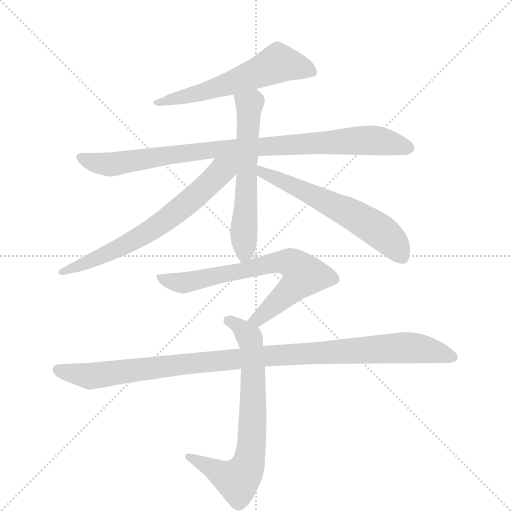
t = 0.00 s
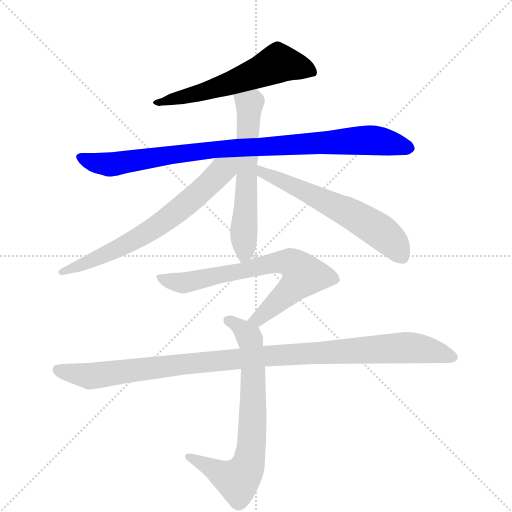
t = 1.35 s
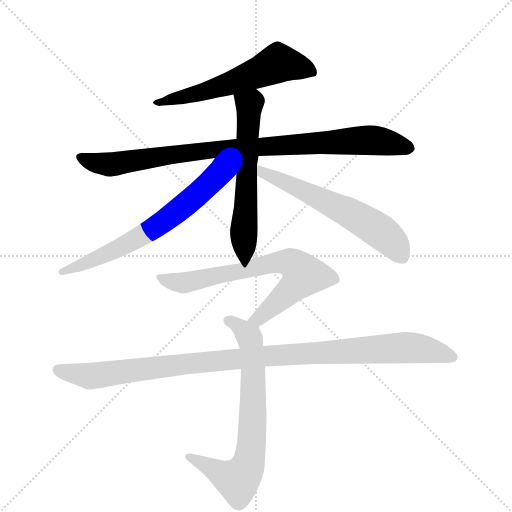
t = 2.70 s
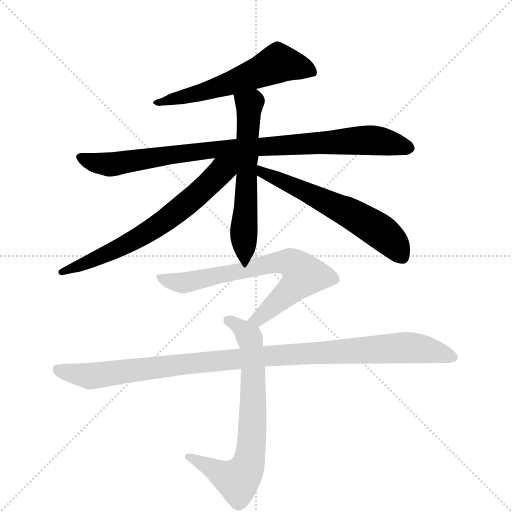
t = 4.04 s
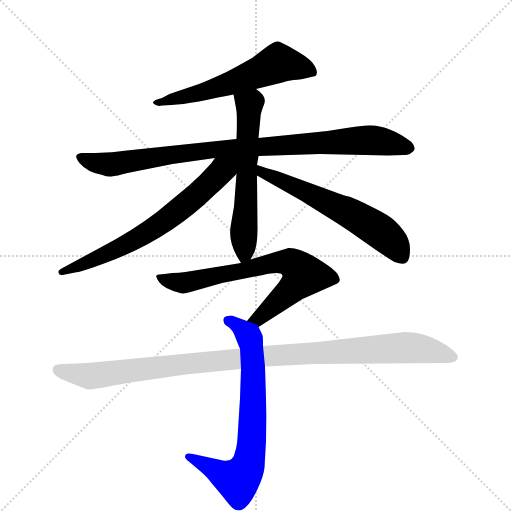
t = 5.39 s
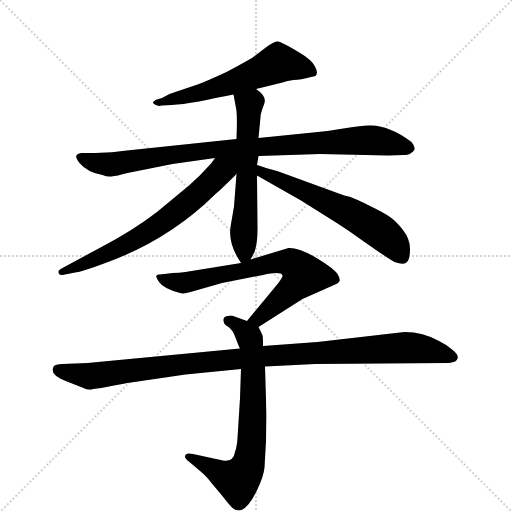
t = 6.74 s

The animated SVG that drew these frames (rendered in a browser with its animation timeline set to each time). Animation: 8 CSS @keyframes rules; one cycle of 6.74 s.

<svg version="1.1" viewBox="0 0 1024 1024" xmlns="http://www.w3.org/2000/svg">
  <g stroke="lightgray" stroke-dasharray="1,1" stroke-width="1" transform="scale(4, 4)">
    <line x1="0" y1="0" x2="256" y2="256"></line>
    <line x1="256" y1="0" x2="0" y2="256"></line>
    <line x1="128" y1="0" x2="128" y2="256"></line>
    <line x1="0" y1="128" x2="256" y2="128"></line>
  </g>
  <g transform="scale(1, -1) translate(0, -848)">
    <style type="text/css">
      
        @keyframes keyframes0 {
          from {
            stroke: blue;
            stroke-dashoffset: 585;
            stroke-width: 128;
          }
          66% {
            animation-timing-function: step-end;
            stroke: blue;
            stroke-dashoffset: 0;
            stroke-width: 128;
          }
          to {
            stroke: black;
            stroke-width: 1024;
          }
        }
        #make-me-a-hanzi-animation-0 {
          animation: keyframes0 0.72607421875s both;
          animation-delay: 0s;
          animation-timing-function: linear;
        }
      
        @keyframes keyframes1 {
          from {
            stroke: blue;
            stroke-dashoffset: 916;
            stroke-width: 128;
          }
          75% {
            animation-timing-function: step-end;
            stroke: blue;
            stroke-dashoffset: 0;
            stroke-width: 128;
          }
          to {
            stroke: black;
            stroke-width: 1024;
          }
        }
        #make-me-a-hanzi-animation-1 {
          animation: keyframes1 0.9954427083333334s both;
          animation-delay: 0.72607421875s;
          animation-timing-function: linear;
        }
      
        @keyframes keyframes2 {
          from {
            stroke: blue;
            stroke-dashoffset: 594;
            stroke-width: 128;
          }
          66% {
            animation-timing-function: step-end;
            stroke: blue;
            stroke-dashoffset: 0;
            stroke-width: 128;
          }
          to {
            stroke: black;
            stroke-width: 1024;
          }
        }
        #make-me-a-hanzi-animation-2 {
          animation: keyframes2 0.7333984375s both;
          animation-delay: 1.7215169270833335s;
          animation-timing-function: linear;
        }
      
        @keyframes keyframes3 {
          from {
            stroke: blue;
            stroke-dashoffset: 669;
            stroke-width: 128;
          }
          69% {
            animation-timing-function: step-end;
            stroke: blue;
            stroke-dashoffset: 0;
            stroke-width: 128;
          }
          to {
            stroke: black;
            stroke-width: 1024;
          }
        }
        #make-me-a-hanzi-animation-3 {
          animation: keyframes3 0.79443359375s both;
          animation-delay: 2.4549153645833335s;
          animation-timing-function: linear;
        }
      
        @keyframes keyframes4 {
          from {
            stroke: blue;
            stroke-dashoffset: 600;
            stroke-width: 128;
          }
          66% {
            animation-timing-function: step-end;
            stroke: blue;
            stroke-dashoffset: 0;
            stroke-width: 128;
          }
          to {
            stroke: black;
            stroke-width: 1024;
          }
        }
        #make-me-a-hanzi-animation-4 {
          animation: keyframes4 0.73828125s both;
          animation-delay: 3.2493489583333335s;
          animation-timing-function: linear;
        }
      
        @keyframes keyframes5 {
          from {
            stroke: blue;
            stroke-dashoffset: 700;
            stroke-width: 128;
          }
          69% {
            animation-timing-function: step-end;
            stroke: blue;
            stroke-dashoffset: 0;
            stroke-width: 128;
          }
          to {
            stroke: black;
            stroke-width: 1024;
          }
        }
        #make-me-a-hanzi-animation-5 {
          animation: keyframes5 0.8196614583333334s both;
          animation-delay: 3.9876302083333335s;
          animation-timing-function: linear;
        }
      
        @keyframes keyframes6 {
          from {
            stroke: blue;
            stroke-dashoffset: 707;
            stroke-width: 128;
          }
          70% {
            animation-timing-function: step-end;
            stroke: blue;
            stroke-dashoffset: 0;
            stroke-width: 128;
          }
          to {
            stroke: black;
            stroke-width: 1024;
          }
        }
        #make-me-a-hanzi-animation-6 {
          animation: keyframes6 0.8253580729166666s both;
          animation-delay: 4.807291666666667s;
          animation-timing-function: linear;
        }
      
        @keyframes keyframes7 {
          from {
            stroke: blue;
            stroke-dashoffset: 1053;
            stroke-width: 128;
          }
          77% {
            animation-timing-function: step-end;
            stroke: blue;
            stroke-dashoffset: 0;
            stroke-width: 128;
          }
          to {
            stroke: black;
            stroke-width: 1024;
          }
        }
        #make-me-a-hanzi-animation-7 {
          animation: keyframes7 1.10693359375s both;
          animation-delay: 5.632649739583334s;
          animation-timing-function: linear;
        }
      
    </style>
    
      <path d="M 512 670 L 565 683 Q 574 687 587 688 Q 601 688 622 694 L 631 696 Q 637 702 630 715 Q 624 728 597 744 Q 570 760 564 762 Q 554 771 533 754 L 504 732 Q 474 715 453 704 Q 414 686 398 680 L 339 660 L 324 652 L 314 649 Q 305 645 306 642 Q 313 634 324 637 L 343 638 Q 363 639 398 645 Q 439 654 467 659 L 512 670 Z" fill="lightgray"></path>
    
      <path d="M 517 536 L 640 540 L 776 537 L 807 538 Q 818 538 822 542 Q 836 549 823 564 Q 781 596 742 597 Q 727 598 693 592 Q 660 586 626 583 L 517 572 L 473 570 L 254 547 Q 225 543 191 542 L 163 542 Q 144 540 159 522 Q 175 503 205 498 Q 214 494 223 495 Q 233 496 255 502 L 345 520 L 430 532 L 517 536 Z" fill="lightgray"></path>
    
      <path d="M 501 329 L 509 344 Q 515 361 515 391 L 514 497 L 514 518 L 517 536 L 517 572 L 521 614 Q 521 621 528 639 Q 535 655 512 670 C 488 688 462 688 467 659 L 472 632 Q 475 621 473 570 L 473 500 L 468 435 L 462 400 Q 455 366 476 332 L 482 322 C 490 309 490 309 501 329 Z" fill="lightgray"></path>
    
      <path d="M 430 532 L 423 522 Q 402 498 378 477 L 314 424 Q 266 387 201 353 L 125 312 Q 116 308 117 303 Q 118 297 125 298 L 150 303 Q 159 303 208 321 Q 337 367 431 460 Q 441 468 473 500 C 507 534 465 581 430 532 Z" fill="lightgray"></path>
    
      <path d="M 514 497 L 602 447 L 672 403 Q 700 385 712 376 L 752 348 Q 783 327 789 324 Q 809 317 814 324 Q 820 330 820 350 Q 820 370 806 388 Q 792 406 780 414 Q 769 422 736 438 Q 704 454 697 455 Q 691 456 683 459 L 557 505 Q 532 512 514 518 C 485 527 488 512 514 497 Z" fill="lightgray"></path>
    
      <path d="M 517 194 L 605 250 L 668 278 Q 678 282 679 286 Q 681 290 675 300 Q 669 310 633 332 Q 598 353 577 352 L 501 329 L 482 322 L 371 304 Q 358 302 345 302 L 329 300 Q 316 300 313 297 Q 311 294 319 283 Q 327 271 360 262 Q 367 259 388 266 L 444 282 L 526 298 Q 562 306 565 297 Q 566 294 556 281 L 494 206 C 475 183 492 178 517 194 Z" fill="lightgray"></path>
    
      <path d="M 526 156 Q 526 175 525 177 Q 525 178 517 194 C 515 199 515 199 494 206 L 469 215 Q 464 218 455 216 Q 444 214 448 203 Q 447 200 457 194 Q 466 188 472 170 Q 479 152 480 151 L 482 110 L 480 51 L 475 -28 Q 474 -45 470 -56 Q 467 -76 446 -73 L 386 -60 Q 372 -57 371 -62 Q 367 -67 379 -76 L 406 -99 Q 417 -109 423 -118 L 444 -143 Q 458 -161 464 -167 Q 470 -173 479 -173 Q 497 -170 516 -128 Q 527 -105 529 -87 Q 533 -34 533 16 L 530 115 L 526 156 Z" fill="lightgray"></path>
    
      <path d="M 809 184 L 635 164 L 526 156 L 480 151 L 175 122 L 125 120 Q 111 119 108 116 Q 96 99 134 85 L 167 72 Q 174 69 178 69 Q 183 68 255 82 L 371 99 L 482 110 L 530 115 L 630 120 L 898 122 Q 914 124 915 131 Q 918 138 904 149 Q 891 160 878 166 Q 846 184 809 184 Z" fill="lightgray"></path>
    
    
      <clipPath id="make-me-a-hanzi-clip-0">
        <path d="M 512 670 L 565 683 Q 574 687 587 688 Q 601 688 622 694 L 631 696 Q 637 702 630 715 Q 624 728 597 744 Q 570 760 564 762 Q 554 771 533 754 L 504 732 Q 474 715 453 704 Q 414 686 398 680 L 339 660 L 324 652 L 314 649 Q 305 645 306 642 Q 313 634 324 637 L 343 638 Q 363 639 398 645 Q 439 654 467 659 L 512 670 Z"></path>
      </clipPath>
      <path clip-path="url(#make-me-a-hanzi-clip-0)" d="M 625 703 L 604 713 L 556 722 L 418 667 L 312 643" fill="none" id="make-me-a-hanzi-animation-0" stroke-dasharray="457 914" stroke-linecap="round"></path>
    
      <clipPath id="make-me-a-hanzi-clip-1">
        <path d="M 517 536 L 640 540 L 776 537 L 807 538 Q 818 538 822 542 Q 836 549 823 564 Q 781 596 742 597 Q 727 598 693 592 Q 660 586 626 583 L 517 572 L 473 570 L 254 547 Q 225 543 191 542 L 163 542 Q 144 540 159 522 Q 175 503 205 498 Q 214 494 223 495 Q 233 496 255 502 L 345 520 L 430 532 L 517 536 Z"></path>
      </clipPath>
      <path clip-path="url(#make-me-a-hanzi-clip-1)" d="M 162 532 L 223 519 L 420 548 L 730 568 L 817 553" fill="none" id="make-me-a-hanzi-animation-1" stroke-dasharray="788 1576" stroke-linecap="round"></path>
    
      <clipPath id="make-me-a-hanzi-clip-2">
        <path d="M 501 329 L 509 344 Q 515 361 515 391 L 514 497 L 514 518 L 517 536 L 517 572 L 521 614 Q 521 621 528 639 Q 535 655 512 670 C 488 688 462 688 467 659 L 472 632 Q 475 621 473 570 L 473 500 L 468 435 L 462 400 Q 455 366 476 332 L 482 322 C 490 309 490 309 501 329 Z"></path>
      </clipPath>
      <path clip-path="url(#make-me-a-hanzi-clip-2)" d="M 476 654 L 499 639 L 489 342 L 484 330" fill="none" id="make-me-a-hanzi-animation-2" stroke-dasharray="466 932" stroke-linecap="round"></path>
    
      <clipPath id="make-me-a-hanzi-clip-3">
        <path d="M 430 532 L 423 522 Q 402 498 378 477 L 314 424 Q 266 387 201 353 L 125 312 Q 116 308 117 303 Q 118 297 125 298 L 150 303 Q 159 303 208 321 Q 337 367 431 460 Q 441 468 473 500 C 507 534 465 581 430 532 Z"></path>
      </clipPath>
      <path clip-path="url(#make-me-a-hanzi-clip-3)" d="M 466 528 L 387 452 L 317 397 L 193 329 L 124 305" fill="none" id="make-me-a-hanzi-animation-3" stroke-dasharray="541 1082" stroke-linecap="round"></path>
    
      <clipPath id="make-me-a-hanzi-clip-4">
        <path d="M 514 497 L 602 447 L 672 403 Q 700 385 712 376 L 752 348 Q 783 327 789 324 Q 809 317 814 324 Q 820 330 820 350 Q 820 370 806 388 Q 792 406 780 414 Q 769 422 736 438 Q 704 454 697 455 Q 691 456 683 459 L 557 505 Q 532 512 514 518 C 485 527 488 512 514 497 Z"></path>
      </clipPath>
      <path clip-path="url(#make-me-a-hanzi-clip-4)" d="M 519 513 L 525 502 L 640 451 L 747 394 L 789 359 L 805 334" fill="none" id="make-me-a-hanzi-animation-4" stroke-dasharray="472 944" stroke-linecap="round"></path>
    
      <clipPath id="make-me-a-hanzi-clip-5">
        <path d="M 517 194 L 605 250 L 668 278 Q 678 282 679 286 Q 681 290 675 300 Q 669 310 633 332 Q 598 353 577 352 L 501 329 L 482 322 L 371 304 Q 358 302 345 302 L 329 300 Q 316 300 313 297 Q 311 294 319 283 Q 327 271 360 262 Q 367 259 388 266 L 444 282 L 526 298 Q 562 306 565 297 Q 566 294 556 281 L 494 206 C 475 183 492 178 517 194 Z"></path>
      </clipPath>
      <path clip-path="url(#make-me-a-hanzi-clip-5)" d="M 319 291 L 374 283 L 561 324 L 596 313 L 607 296 L 597 284 L 517 210 L 502 208" fill="none" id="make-me-a-hanzi-animation-5" stroke-dasharray="572 1144" stroke-linecap="round"></path>
    
      <clipPath id="make-me-a-hanzi-clip-6">
        <path d="M 526 156 Q 526 175 525 177 Q 525 178 517 194 C 515 199 515 199 494 206 L 469 215 Q 464 218 455 216 Q 444 214 448 203 Q 447 200 457 194 Q 466 188 472 170 Q 479 152 480 151 L 482 110 L 480 51 L 475 -28 Q 474 -45 470 -56 Q 467 -76 446 -73 L 386 -60 Q 372 -57 371 -62 Q 367 -67 379 -76 L 406 -99 Q 417 -109 423 -118 L 444 -143 Q 458 -161 464 -167 Q 470 -173 479 -173 Q 497 -170 516 -128 Q 527 -105 529 -87 Q 533 -34 533 16 L 530 115 L 526 156 Z"></path>
      </clipPath>
      <path clip-path="url(#make-me-a-hanzi-clip-6)" d="M 459 205 L 482 192 L 502 163 L 506 22 L 503 -48 L 494 -87 L 473 -112 L 379 -65" fill="none" id="make-me-a-hanzi-animation-6" stroke-dasharray="579 1158" stroke-linecap="round"></path>
    
      <clipPath id="make-me-a-hanzi-clip-7">
        <path d="M 809 184 L 635 164 L 526 156 L 480 151 L 175 122 L 125 120 Q 111 119 108 116 Q 96 99 134 85 L 167 72 Q 174 69 178 69 Q 183 68 255 82 L 371 99 L 482 110 L 530 115 L 630 120 L 898 122 Q 914 124 915 131 Q 918 138 904 149 Q 891 160 878 166 Q 846 184 809 184 Z"></path>
      </clipPath>
      <path clip-path="url(#make-me-a-hanzi-clip-7)" d="M 115 109 L 184 96 L 505 134 L 805 153 L 849 150 L 906 134" fill="none" id="make-me-a-hanzi-animation-7" stroke-dasharray="925 1850" stroke-linecap="round"></path>
    
  </g>
</svg>
